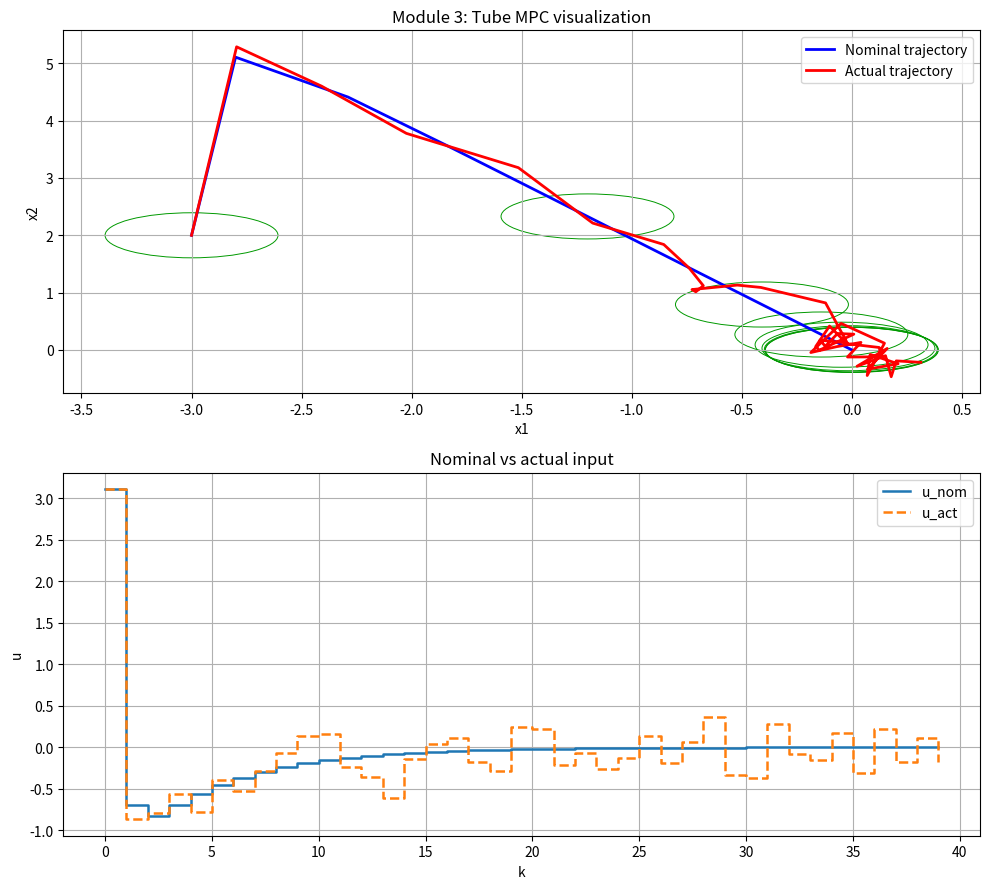

This chart was generated by the following Python code: (Note: this script raises an exception after producing the figure.)
"""Module 3: Tube MPC intuition (Python version).

Python translation aligned with mpc/Module_three.m and assignment text:
- unconstrained nominal finite-horizon MPC,
- ancillary feedback u = u_nom - K e,
- bounded disturbances,
- tube visualization around nominal trajectory.

Requires: numpy, scipy, matplotlib.
"""

from __future__ import annotations

from pathlib import Path

import numpy as np
import matplotlib.pyplot as plt

try:
    from scipy.linalg import solve_discrete_are
except Exception as exc:  # pragma: no cover
    raise ImportError(
        "scipy is required for Module_three.py. Install with: pip install scipy"
    ) from exc


# -------------------- System matrices (2D state vector) ----------
A = np.array([[1.0, 0.1],
              [0.0, 1.0]])
B = np.array([[0.0],
              [1.0]])

nx = A.shape[0]
nu = B.shape[1]

# -------------------- Tube MPC parameters -------------------------
Np = 10
Q = np.diag([5.0, 1.0])
R = np.array([[0.1]])

Qerror = np.diag([10.0, 1.0])
Rerror = np.array([[0.9]])

# Ancillary LQR for error dynamics
Perr = solve_discrete_are(A, B, Qerror, Rerror)
K = np.linalg.solve(Rerror + B.T @ Perr @ B, B.T @ Perr @ A)
Acl = A - B @ K
eig_cl = np.linalg.eigvals(Acl)
print("eig(A-BK) =", eig_cl)

disturbance_bound = 0.2  # assignment base-run default
Nsim = 40

x0 = np.array([-3.0, 2.0])
x_nom = np.zeros((nx, Nsim + 1))
x_act = np.zeros((nx, Nsim + 1))
u_nom_hist = np.zeros(Nsim)
u_act_hist = np.zeros(Nsim)

x_nom[:, 0] = x0
x_act[:, 0] = x0


def format_vec(vec: np.ndarray) -> str:
    return "_".join(f"{float(v):g}".replace("-", "m").replace(".", "p") for v in vec)


def build_prediction_matrices(a: np.ndarray, b: np.ndarray, horizon: int) -> tuple[np.ndarray, np.ndarray]:
    phi = np.zeros((nx * horizon, nx))
    gamma = np.zeros((nx * horizon, nu * horizon))

    for i in range(1, horizon + 1):
        phi[(i - 1) * nx:i * nx, :] = np.linalg.matrix_power(a, i)
        for j in range(1, i + 1):
            gamma[(i - 1) * nx:i * nx, (j - 1) * nu:j * nu] = np.linalg.matrix_power(a, i - j) @ b

    return phi, gamma


phi, gamma = build_prediction_matrices(A, B, Np)
qbar = np.kron(np.eye(Np), Q)
rbar = np.kron(np.eye(Np), R)

h = gamma.T @ qbar @ gamma + rbar
h = 0.5 * (h + h.T) + 1e-9 * np.eye(h.shape[0])

rng = np.random.default_rng(seed=1)

for k in range(Nsim):
    xk_nom = x_nom[:, k]

    # Unconstrained nominal finite-horizon QP:
    # minimize 0.5*V'HV + f'V  => V* = -H^{-1} f
    f = gamma.T @ qbar @ phi @ xk_nom
    v_opt = -np.linalg.solve(h, f)
    u_nom = float(v_opt[0])

    # Tube policy
    e = x_act[:, k] - x_nom[:, k]
    u_act = u_nom - float(K @ e)

    # Disturbance
    w = disturbance_bound * (2.0 * rng.random(nx) - 1.0)

    # Updates
    x_nom[:, k + 1] = A @ x_nom[:, k] + B[:, 0] * u_nom
    x_act[:, k + 1] = A @ x_act[:, k] + B[:, 0] * u_act + w

    u_nom_hist[k] = u_nom
    u_act_hist[k] = u_act


# -------------------- Plot ----------------------------------------
fig, axes = plt.subplots(2, 1, figsize=(10, 9))

ax = axes[0]
ax.plot(x_nom[0, :], x_nom[1, :], "b-", linewidth=2, label="Nominal trajectory")
ax.plot(x_act[0, :], x_act[1, :], "r-", linewidth=2, label="Actual trajectory")

# Assignment-style tube visualization: radius ~ disturbance_bound * ||K||
radius = float(disturbance_bound * np.linalg.norm(K))
for kk in range(0, Nsim + 1, 5):
    center = (x_nom[0, kk], x_nom[1, kk])
    circ = plt.Circle(center, radius, fill=False, color=(0.0, 0.6, 0.0), linewidth=0.7)
    ax.add_patch(circ)

ax.grid(True)
ax.set_xlabel("x1")
ax.set_ylabel("x2")
ax.set_title("Module 3: Tube MPC visualization")
ax.legend(loc="best")

ax = axes[1]
k = np.arange(Nsim)
ax.step(k, u_nom_hist, where="post", linewidth=1.8, label="u_nom")
ax.step(k, u_act_hist, where="post", linewidth=1.8, linestyle="--", label="u_act")
ax.grid(True)
ax.set_xlabel("k")
ax.set_ylabel("u")
ax.set_title("Nominal vs actual input")
ax.legend(loc="best")

fig.tight_layout()

fig_dir = Path(__file__).resolve().parent / "figures"
fig_dir.mkdir(parents=True, exist_ok=True)
fig_path = fig_dir / (
    f"module3_tube_mpc_np_{Np}"
    f"_x0_{format_vec(x0)}"
    f"_db_{disturbance_bound:g}"
    f"_qerr_{format_vec(np.diag(Qerror))}"
    f"_rerr_{Rerror[0,0]:g}.png"
)
fig.savefig(fig_path, dpi=200, bbox_inches="tight")
print(f"Saved figure: {fig_path}")

plt.show()
